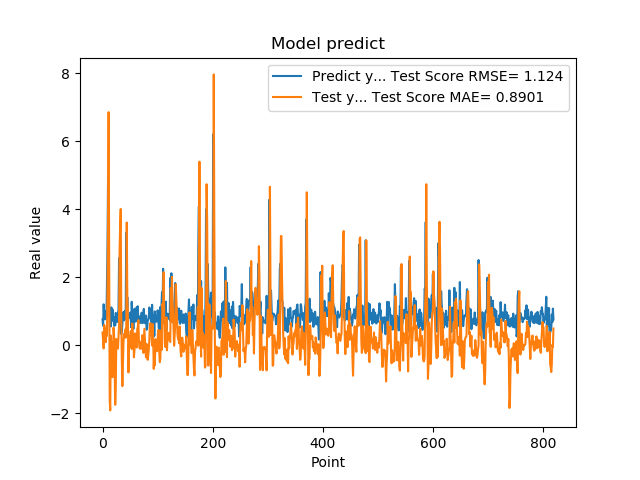

The data file committed next to this chart (first rows):
7.566530108451843262e-01, 3.726937413278773037e-01
5.684260129928588867e-01, 1.445976295562905467e-01
1.201630949974060059e+00, -9.709280741033721185e-02
8.802530169486999512e-01, 5.960825499256733329e-01
8.531429767608642578e-01, 5.019780591538585135e-01
7.591750025749206543e-01, 4.277416091555148459e-01
1.005007982254028320e+00, 8.863512458628031165e-02
7.687720060348510742e-01, 4.338217835198773797e-01
1.740013241767883301e+00, 2.757177814192212639e-01
2.913533687591552734e+00, 1.552135844107984664e+00
4.963075160980224609e+00, 3.496426814617049850e+00
1.471215128898620605e+00, 6.859286501349673770e+00
1.000648975372314453e+00, 2.498784184653815021e+00
8.220189809799194336e-01, -1.601778527545859143e+00
9.362199902534482643e-01, -1.921651950494058569e+00
5.486897230148315430e-01, 2.803213419824649999e-01
1.111255049705505371e+00, -2.267912086315551079e-01
7.148039937019348145e-01, 7.951707471980064279e-02
1.052167057991027832e+00, -9.432404212323737269e-01
8.955980539321898304e-01, -1.700214047149596619e-01
7.769405245780944824e-01, 5.151489707563369214e-01
5.699509978294372559e-01, 2.762171883802743144e-01
8.244060277938842773e-01, -7.161438812389837594e-01
5.800840258598327637e-01, -1.757111354641914813e+00
9.488009810447691761e-01, -1.278544116814752440e+00
7.918390035629272461e-01, 1.835360031424923544e-01
6.937990188598632812e-01, 1.372296752547663978e-01
6.834830045700073242e-01, 7.055933552657704666e-02
9.433320164680479847e-01, -1.017050430836267255e-01
1.032713770866394043e+00, 2.737344781894872070e-01
2.556216001510620117e+00, 5.788312061819008703e-01
2.464895963668823242e+00, 2.847969852915526179e+00
2.728049993515014204e+00, 3.518591152733140159e+00
3.558506965637206476e-01, 4.007983377216516097e+00
3.262020051479339600e-01, 9.197456050952323992e-01
3.781589865684509277e-01, -4.323930809776611595e-01
6.306380033493041992e-01, -1.207544406276484183e+00
8.854129910469055176e-01, -5.212935475206241787e-01
9.743152856826782227e-01, 7.303359000295100989e-02
7.307389974594116211e-01, 3.258113001961695510e-01
9.521890282630921520e-01, 2.107261219437970012e-01
1.011654973030090332e+00, 3.704696391859755855e-01
7.643579840660095215e-01, 4.801840524533407262e-01
3.306220054626464844e+00, 2.276424430600217652e-01
7.543110251426696777e-01, 3.608148301226815846e+00
1.409499049186706321e+00, 1.366164620872102331e+00
6.401469707489013672e-01, 8.772295849191635853e-01
8.640019893646240234e-01, -8.040133636956522389e-01
8.469420075416564941e-01, 1.287361763661376383e-02
7.976629734039306641e-01, -5.851805223191394734e-02
9.555831551551821068e-01, 2.428312935349986601e-01
9.546210169792175293e-01, 4.069567478334822352e-01
5.251880288124084473e-01, 4.181797633467503883e-01
1.275226235389709695e+00, -1.136342153107132436e-01
8.355640172958374023e-01, 6.355518655498102465e-01
7.640249729156494141e-01, 2.876555548586254840e-01
4.752210080623626154e-01, 2.974300481055221490e-01
7.414129972457885742e-01, -3.587859746643062286e-01
1.069700956344604492e+00, -1.491920778915524215e-01
7.892770171165466309e-01, 3.458375593758982736e-01
6.914690136909484863e-01, 1.867640993376708247e-01
... 759 more rows
